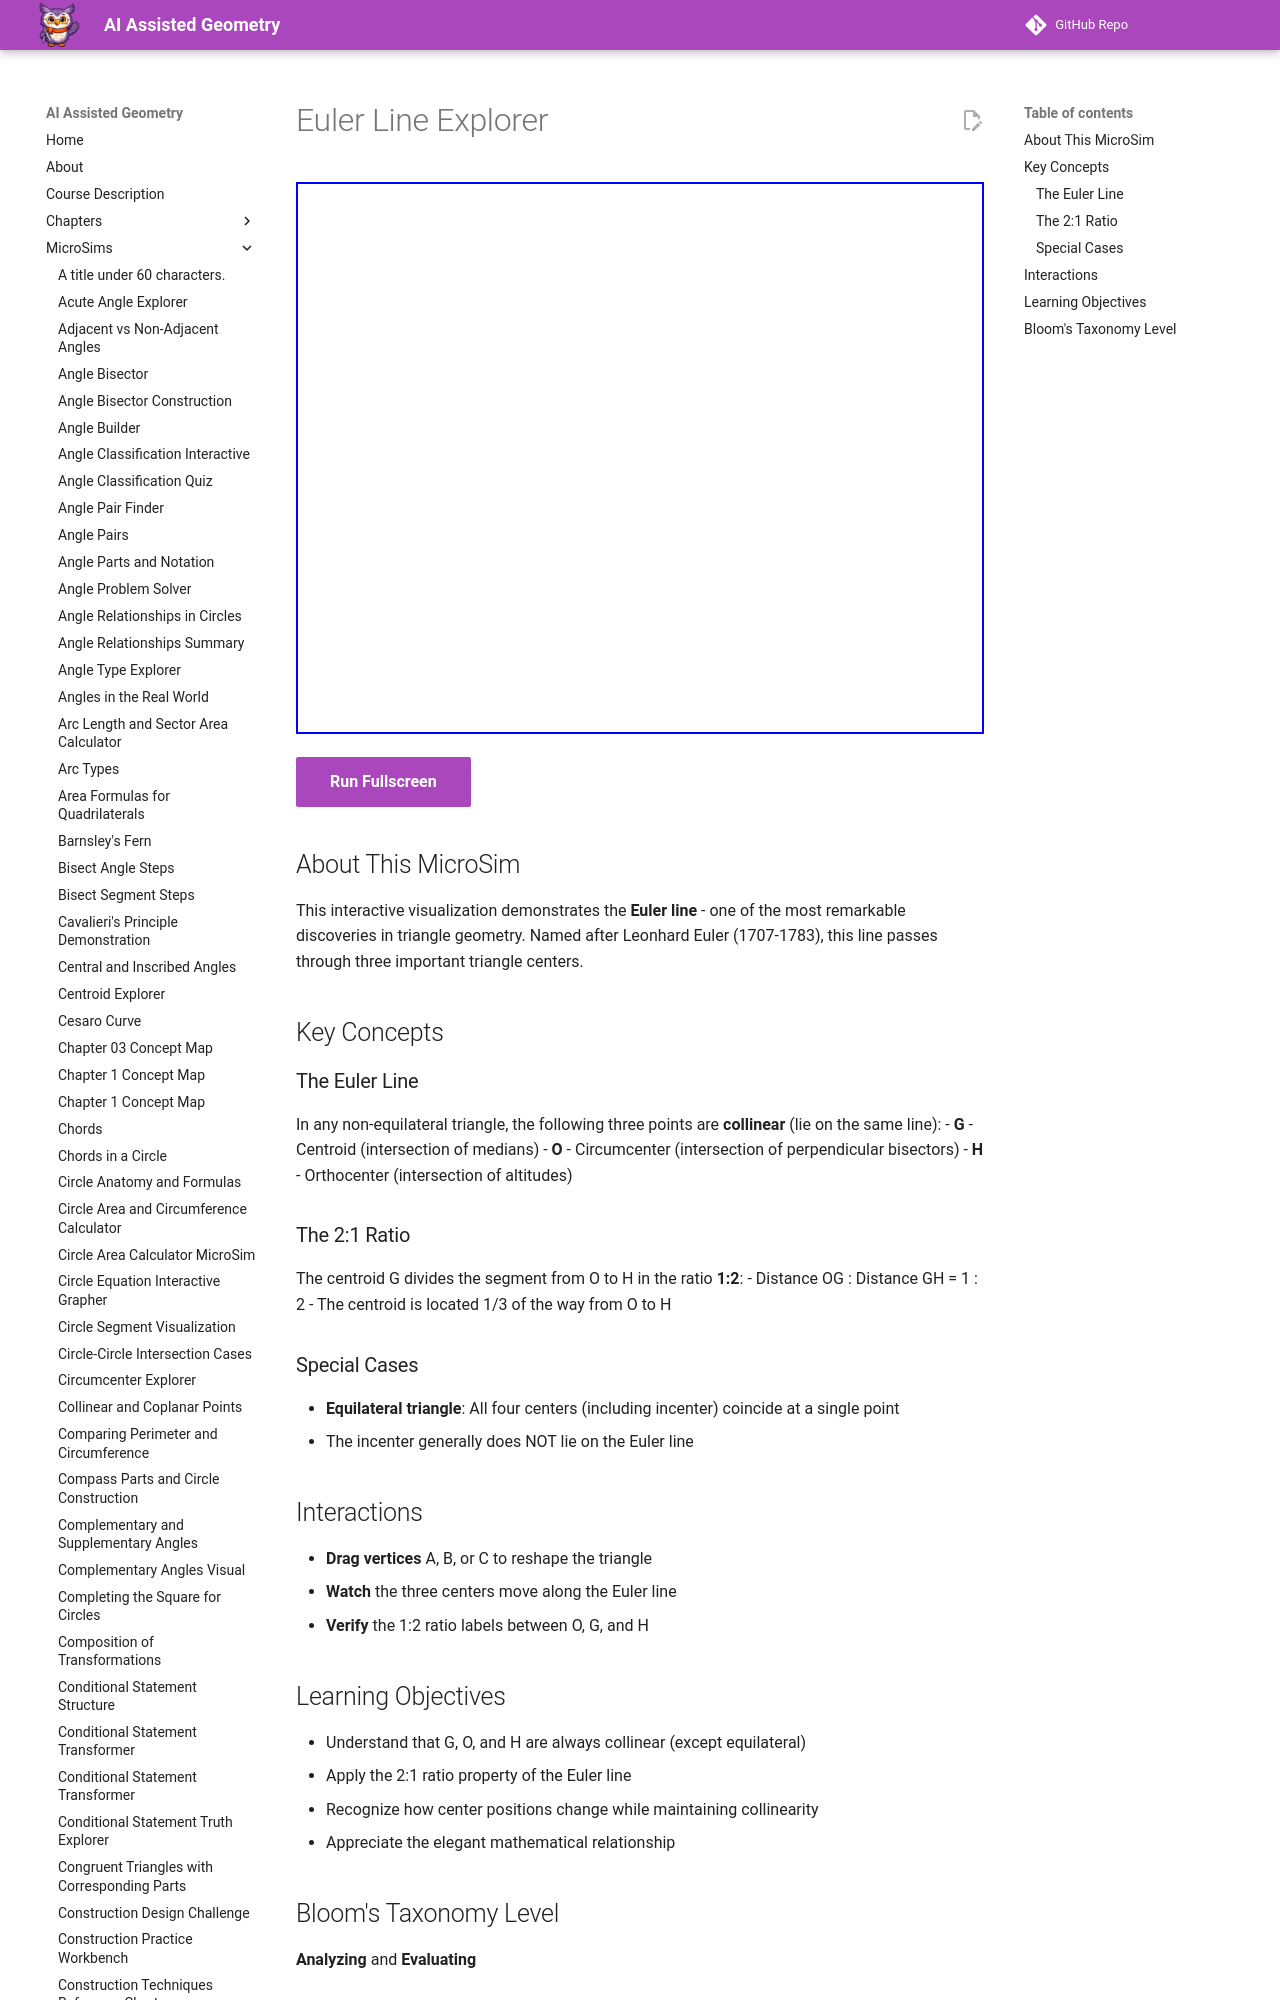

repository: dmccreary/geometry-course · page: sims/euler-line-explorer/index.html · generator: mkdocs

---
title: Euler Line Explorer
description: Interactive visualization of the Euler line connecting centroid, circumcenter, and orthocenter.
image: /sims/euler-line-explorer/euler-line-explorer.png
og:image: /sims/euler-line-explorer/euler-line-explorer.png
twitter:image: /sims/euler-line-explorer/euler-line-explorer.png
social:
   cards: false
---

# Euler Line Explorer

<iframe src="main.html" height="552px" width="100%" scrolling="no"></iframe>

[Run Fullscreen](./main.html){ .md-button .md-button--primary }
